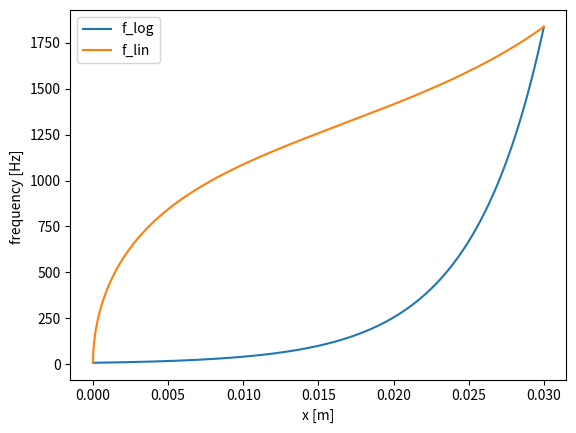

Generate this figure with matplotlib:
#modules
import numpy as np
import matplotlib.pyplot as plt

#constnants
L = 30e-3   #length bassilarmembrane, meter
N = 3000    #amount of nervecells
dl = L/N
#arrays
width = np.linspace(0.1e-3,0.3e-3,N)
thickness = np.linspace(0.3e-3,0.1e-3,N) 
rho = np.linspace(1500,2500,N)
x = np.linspace(0,L,N)
k_log = np.logspace(-6,-1,N)
k_lin = np.linspace(10**-6,10**-1,N)
mass = width*thickness*rho*dl
print(mass)

f_log = np.sqrt(k_log/mass)/(2*np.pi)
f_lin = np.sqrt(k_lin/mass)/(2*np.pi)

plt.plot(x,f_log,label='f_log')
plt.plot(x,f_lin,label='f_lin')
plt.xlabel('x [m]')
plt.ylabel('frequency [Hz] ')
plt.legend()
plt.show()

